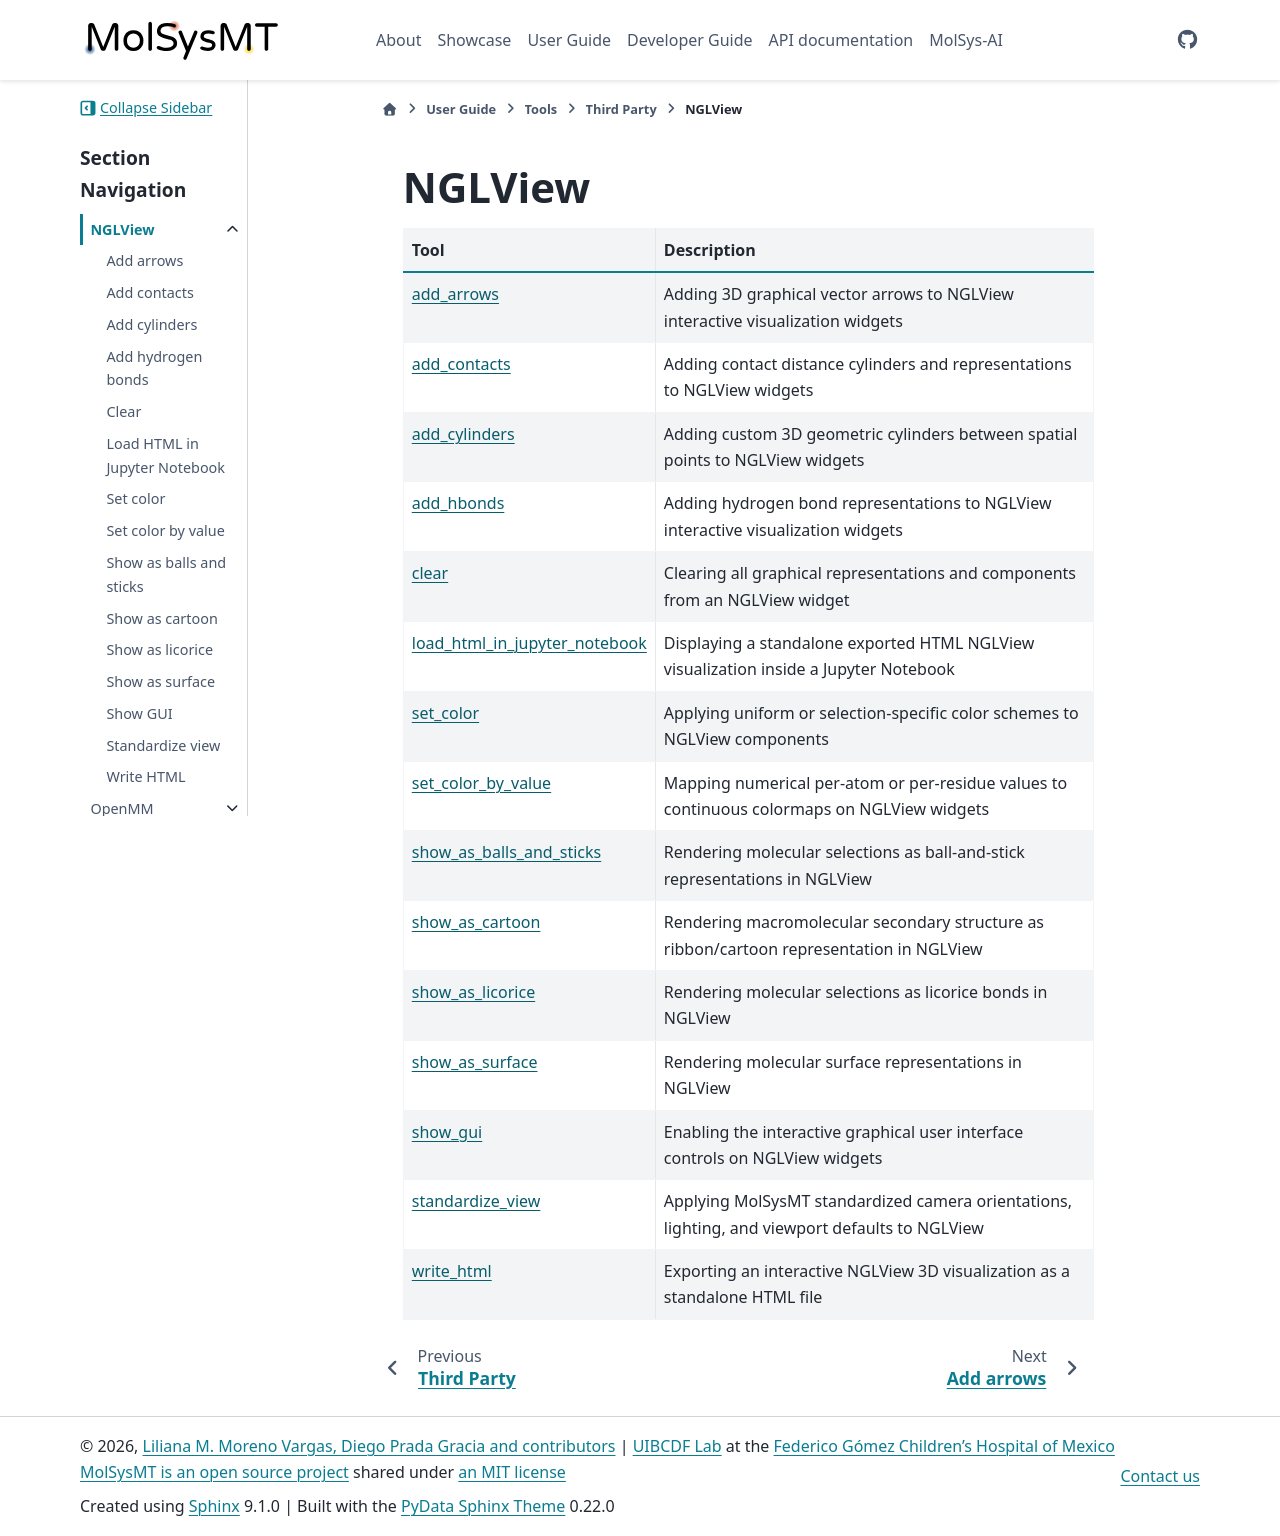

repository: uibcdf/molsysmt · page: content/user/tools/third_party/nglview/index.html · generator: sphinx

# NGLView

| Tool | Description |
| :--- | :--- |
| [add_arrows](add_arrows.ipynb) | Adding 3D graphical vector arrows to NGLView interactive visualization widgets |
| [add_contacts](add_contacts.ipynb) | Adding contact distance cylinders and representations to NGLView widgets |
| [add_cylinders](add_cylinders.ipynb) | Adding custom 3D geometric cylinders between spatial points to NGLView widgets |
| [add_hbonds](add_hbonds.ipynb) | Adding hydrogen bond representations to NGLView interactive visualization widgets |
| [clear](clear.ipynb) | Clearing all graphical representations and components from an NGLView widget |
| [load_html_in_jupyter_notebook](load_html_in_jupyter_notebook.ipynb) | Displaying a standalone exported HTML NGLView visualization inside a Jupyter Notebook |
| [set_color](set_color.ipynb) | Applying uniform or selection-specific color schemes to NGLView components |
| [set_color_by_value](set_color_by_value.ipynb) | Mapping numerical per-atom or per-residue values to continuous colormaps on NGLView widgets |
| [show_as_balls_and_sticks](show_as_balls_and_sticks.ipynb) | Rendering molecular selections as ball-and-stick representations in NGLView |
| [show_as_cartoon](show_as_cartoon.ipynb) | Rendering macromolecular secondary structure as ribbon/cartoon representation in NGLView |
| [show_as_licorice](show_as_licorice.ipynb) | Rendering molecular selections as licorice bonds in NGLView |
| [show_as_surface](show_as_surface.ipynb) | Rendering molecular surface representations in NGLView |
| [show_gui](show_gui.ipynb) | Enabling the interactive graphical user interface controls on NGLView widgets |
| [standardize_view](standardize_view.ipynb) | Applying MolSysMT standardized camera orientations, lighting, and viewport defaults to NGLView |
| [write_html](write_html.ipynb) | Exporting an interactive NGLView 3D visualization as a standalone HTML file |

```{eval-rst}
.. toctree::
   :maxdepth: 2
   :hidden:

   add_arrows.ipynb
   add_contacts.ipynb
   add_cylinders.ipynb
   add_hbonds.ipynb
   clear.ipynb
   load_html_in_jupyter_notebook.ipynb
   set_color.ipynb
   set_color_by_value.ipynb
   show_as_balls_and_sticks.ipynb
   show_as_cartoon.ipynb
   show_as_licorice.ipynb
   show_as_surface.ipynb
   show_gui.ipynb
   standardize_view.ipynb
   write_html.ipynb
```
